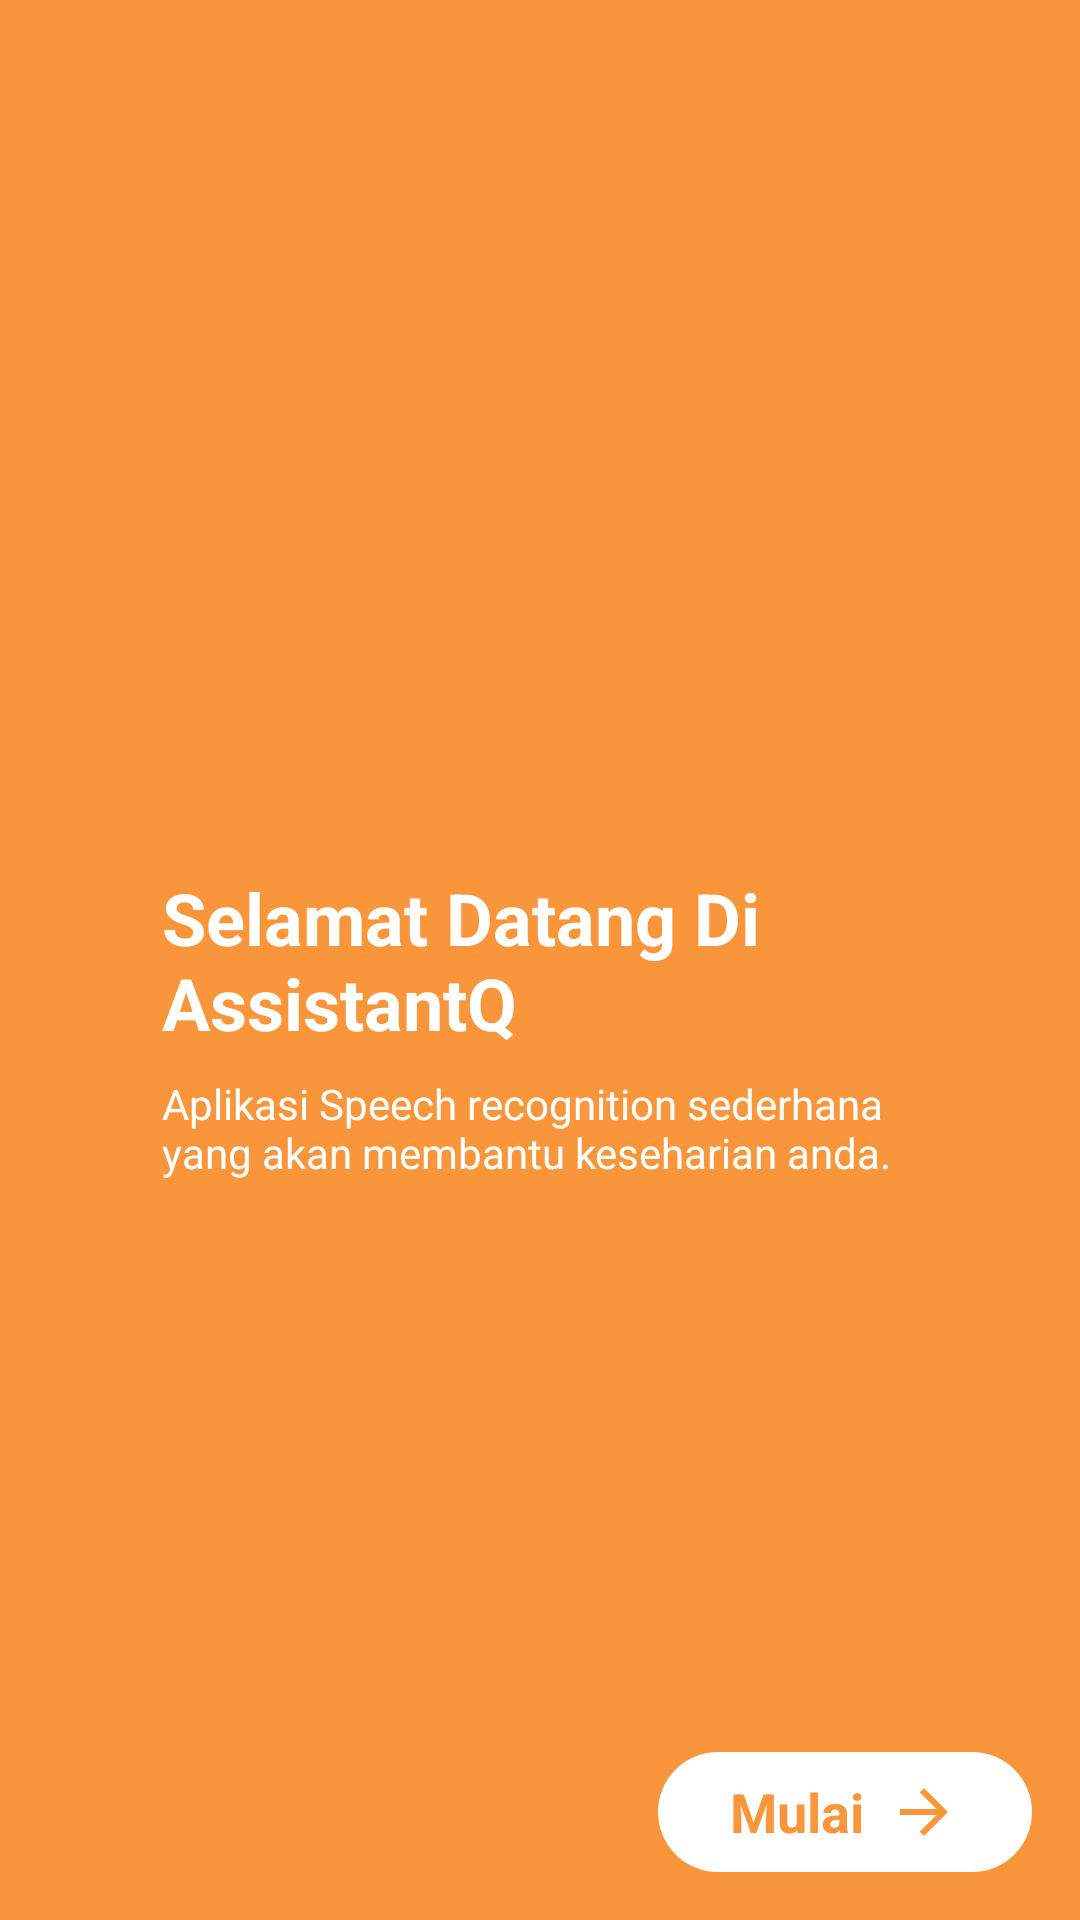

This screen was rendered from an Android layout file. Write that file and the resources it references.
<!-- AndroidManifest.xml: application theme Theme.AssistentQ -->
<!-- res/layout/activity_main.xml -->
<?xml version="1.0" encoding="utf-8"?>
<androidx.constraintlayout.widget.ConstraintLayout xmlns:android="http://schemas.android.com/apk/res/android"
    xmlns:app="http://schemas.android.com/apk/res-auto"
    xmlns:tools="http://schemas.android.com/tools"
    android:layout_width="match_parent"
    android:layout_height="match_parent"
    tools:context=".MainActivity"
    android:background="@color/primary">

    <TextView
        android:id="@+id/tvTitle"
        android:layout_width="300dp"
        android:layout_height="wrap_content"
        android:layout_margin="16dp"
        android:drawablePadding="8dp"
        android:gravity="center_vertical"
        android:paddingStart="24dp"
        android:paddingEnd="24dp"
        android:text="@string/title_welcome"
        android:textColor="@color/white"
        android:textSize="24sp"
        android:textStyle="bold"
        app:layout_constraintBottom_toBottomOf="parent"
        app:layout_constraintEnd_toEndOf="parent"
        app:layout_constraintStart_toStartOf="parent"
        app:layout_constraintTop_toTopOf="parent" />

    <TextView
        android:layout_width="300dp"
        android:layout_height="wrap_content"
        android:layout_margin="8dp"
        android:drawablePadding="8dp"
        android:gravity="center_vertical"
        android:paddingStart="24dp"
        android:paddingEnd="24dp"
        android:text="@string/title_sub_welcome"
        android:textColor="@color/white"
        android:textSize="14sp"
        app:layout_constraintEnd_toEndOf="parent"
        app:layout_constraintStart_toStartOf="parent"
        app:layout_constraintTop_toBottomOf="@+id/tvTitle" />

    <TextView
        android:id="@+id/imgVoice"
        android:layout_width="wrap_content"
        android:layout_height="40dp"
        android:text="@string/title_start"
        android:gravity="center_vertical"
        android:paddingStart="24dp"
        android:paddingEnd="24dp"
        android:textColor="@color/primary"
        android:drawablePadding="8dp"
        android:textStyle="bold"
        android:textSize="18sp"
        android:background="@drawable/bg_circle"
        android:drawableEnd="@drawable/ic_arrow_right"
        app:layout_constraintBottom_toBottomOf="parent"
        app:layout_constraintEnd_toEndOf="parent"
        android:layout_margin="16dp"/>

</androidx.constraintlayout.widget.ConstraintLayout>
<!-- resources referenced by this layout -->
<resources>
  <color name="primary">#F9963B</color>
  <color name="white">#FFFFFFFF</color>
  <!-- drawable bg_circle (drawable) -->
  <?xml version="1.0" encoding="utf-8"?>
  <shape xmlns:android="http://schemas.android.com/apk/res/android">
      <solid android:color="@color/white" />
      <corners
          android:radius="50dp"/>
  </shape>
  <!-- drawable ic_arrow_right (drawable) -->
  <vector android:autoMirrored="true" android:height="24dp"
      android:tint="@color/primary" android:viewportHeight="24"
      android:viewportWidth="24" android:width="24dp" xmlns:android="http://schemas.android.com/apk/res/android">
      <path android:fillColor="@android:color/white" android:pathData="M12,4l-1.41,1.41L16.17,11H4v2h12.17l-5.58,5.59L12,20l8,-8z"/>
  </vector>
  <string name="title_start">Mulai</string>
  <string name="title_sub_welcome">Aplikasi Speech recognition sederhana yang akan membantu keseharian anda.</string>
  <string name="title_welcome">Selamat Datang Di AssistantQ</string>
  <style name="Theme.AssistentQ" parent="Theme.MaterialComponents.DayNight.NoActionBar">
          
          <item name="colorPrimary">@color/primary_dark</item>
          <item name="colorPrimaryVariant">@color/primary_light</item>
          <item name="colorOnPrimary">@color/white</item>
          
          <item name="colorSecondary">@color/teal_200</item>
          <item name="colorSecondaryVariant">@color/teal_700</item>
          <item name="colorOnSecondary">@color/black</item>
          
          <item name="android:statusBarColor" tools:targetApi="l">?attr/colorPrimaryVariant</item>
          
      </style>
  <color name="primary_dark">#F9963B</color>
  <color name="primary_light">#F9963B</color>
  <color name="teal_200">#FF03DAC5</color>
  <color name="teal_700">#FF018786</color>
  <color name="black">#FF000000</color>
</resources>
